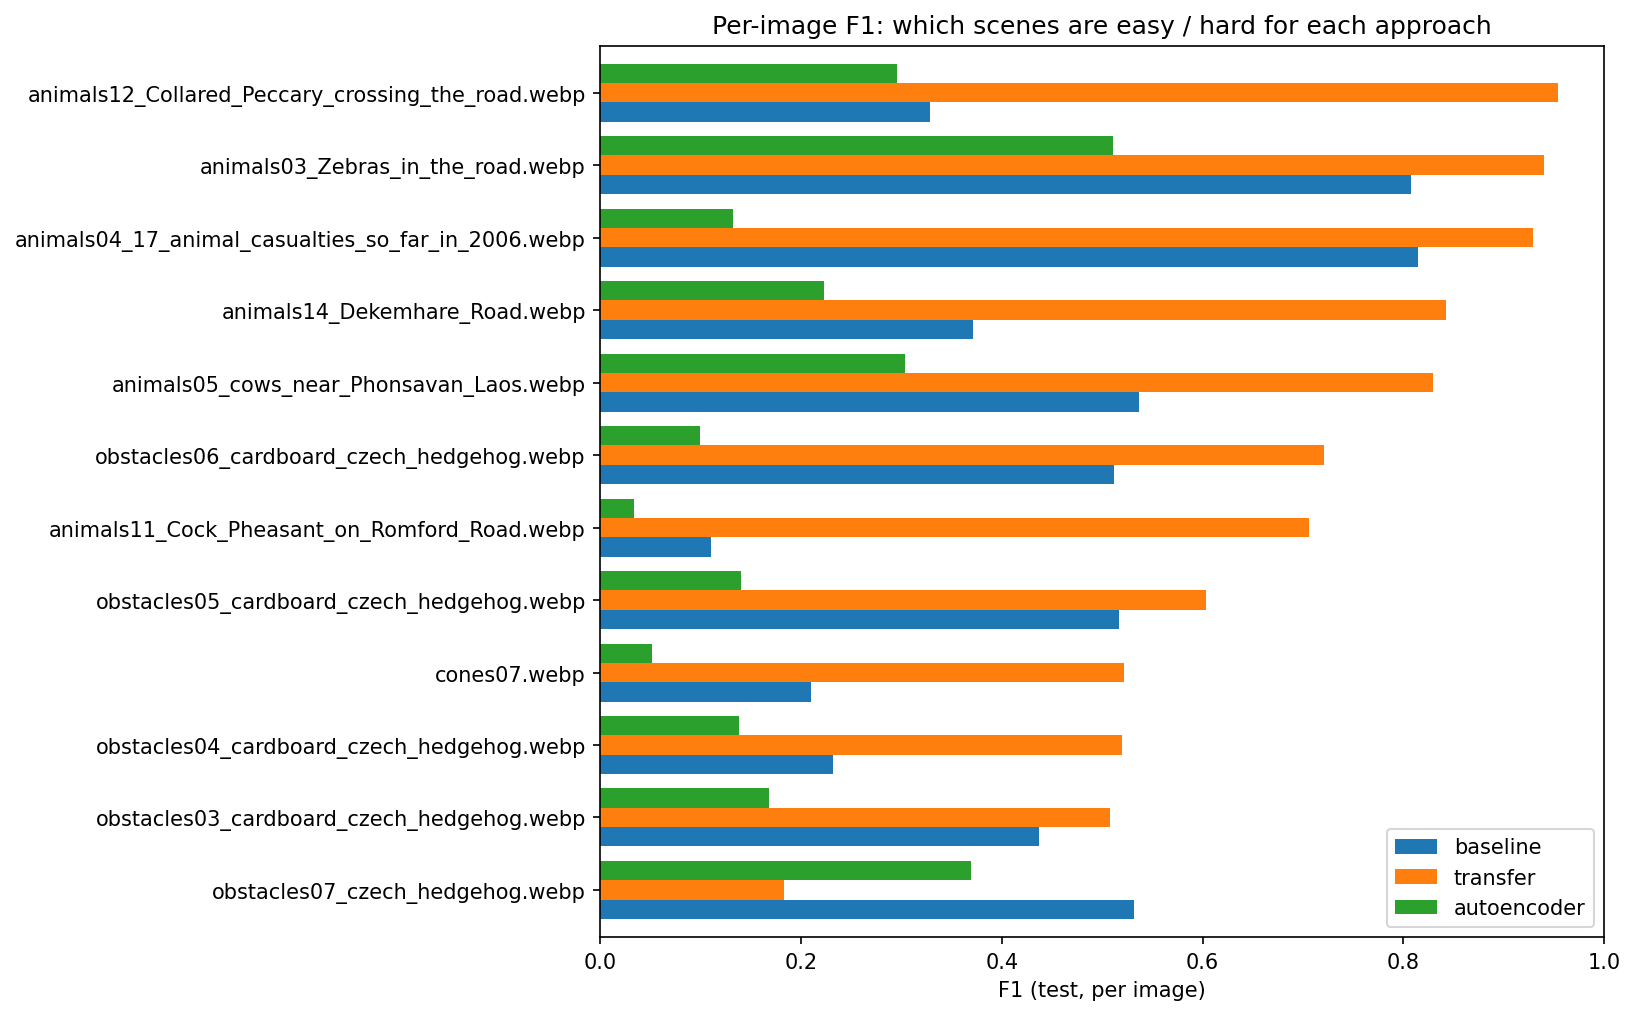

Values plotted in this chart, from the file beside it:
, baseline, transfer, autoencoder
obstacles07_czech_hedgehog.webp, 0.532, 0.1827, 0.3688
obstacles03_cardboard_czech_hedgehog.web…, 0.4374, 0.5076, 0.1677
obstacles04_cardboard_czech_hedgehog.web…, 0.2315, 0.5201, 0.138
cones07.webp, 0.2096, 0.5212, 0.05093
obstacles05_cardboard_czech_hedgehog.web…, 0.5164, 0.6029, 0.1401
animals11_Cock_Pheasant_on_Romford_Road.…, 0.1106, 0.7055, 0.03369
obstacles06_cardboard_czech_hedgehog.web…, 0.5117, 0.7209, 0.09892
animals05_cows_near_Phonsavan_Laos.webp, 0.5364, 0.8295, 0.3032
animals14_Dekemhare_Road.webp, 0.3714, 0.8421, 0.2229
animals04_17_animal_casualties_so_far_in…, 0.8145, 0.9287, 0.1325
animals03_Zebras_in_the_road.webp, 0.8076, 0.9399, 0.511
animals12_Collared_Peccary_crossing_the_…, 0.3287, 0.9539, 0.2959
